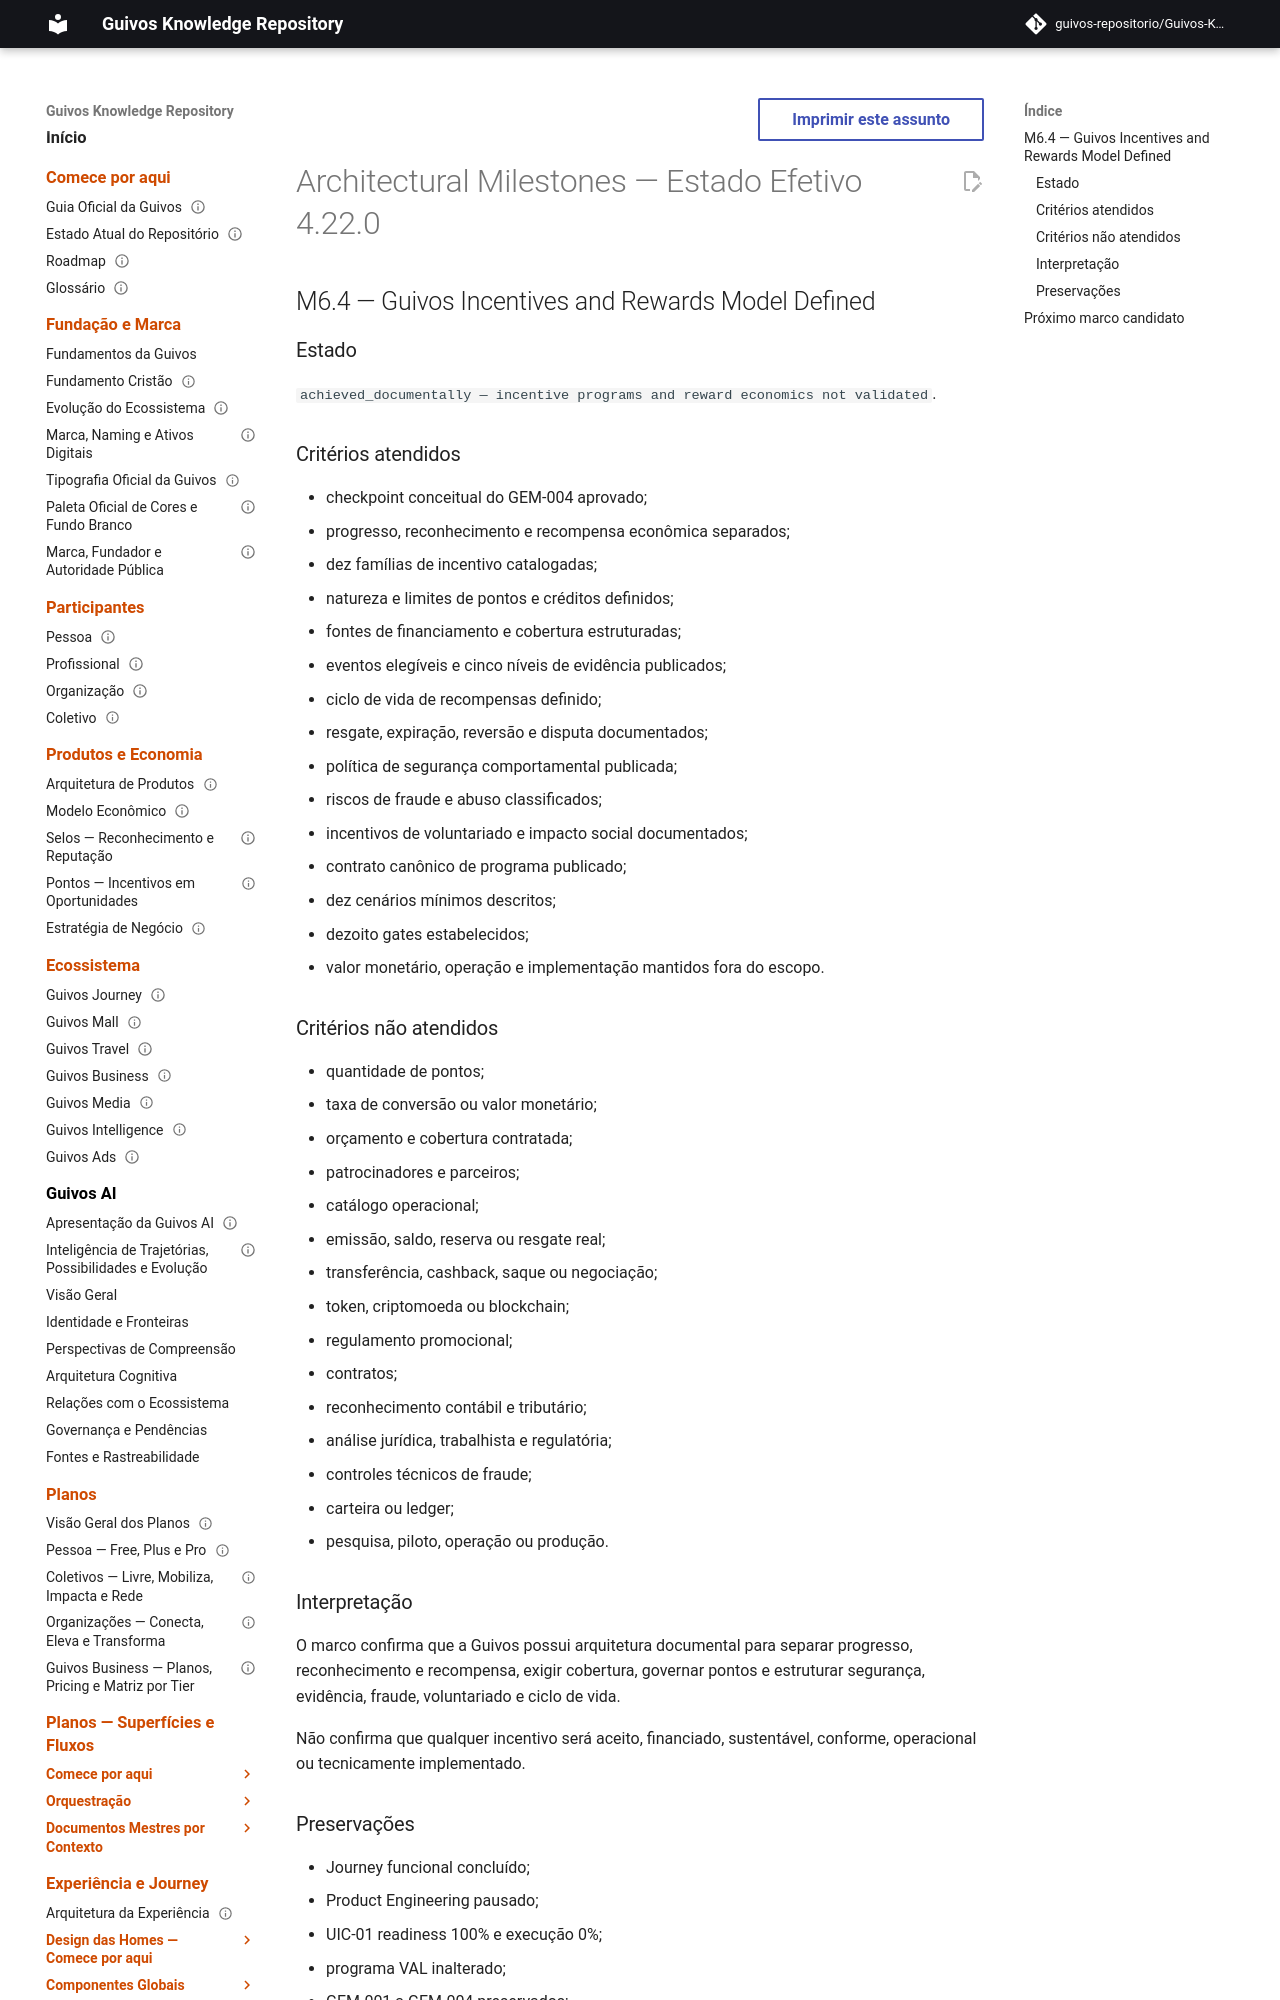

repository: guivos-repositorio/Guivos-Knowledge-Repository · page: project/architectural-milestones-4.22.0/index.html · generator: mkdocs

---
id: ARCHITECTURAL-MILESTONES-OVERLAY-4.22.0
title: Architectural Milestones — Estado Efetivo 4.22.0
status: active
version: 4.22.0
owner: Guivos
last_updated: 2026-07-21
supersedes_partial:
  - ARCHITECTURAL-MILESTONES-OVERLAY-4.21.0
related:
  - GEM-005
  - M6.4
---

# Architectural Milestones — Estado Efetivo 4.22.0

## M6.4 — Guivos Incentives and Rewards Model Defined

### Estado

`achieved_documentally — incentive programs and reward economics not validated`.
